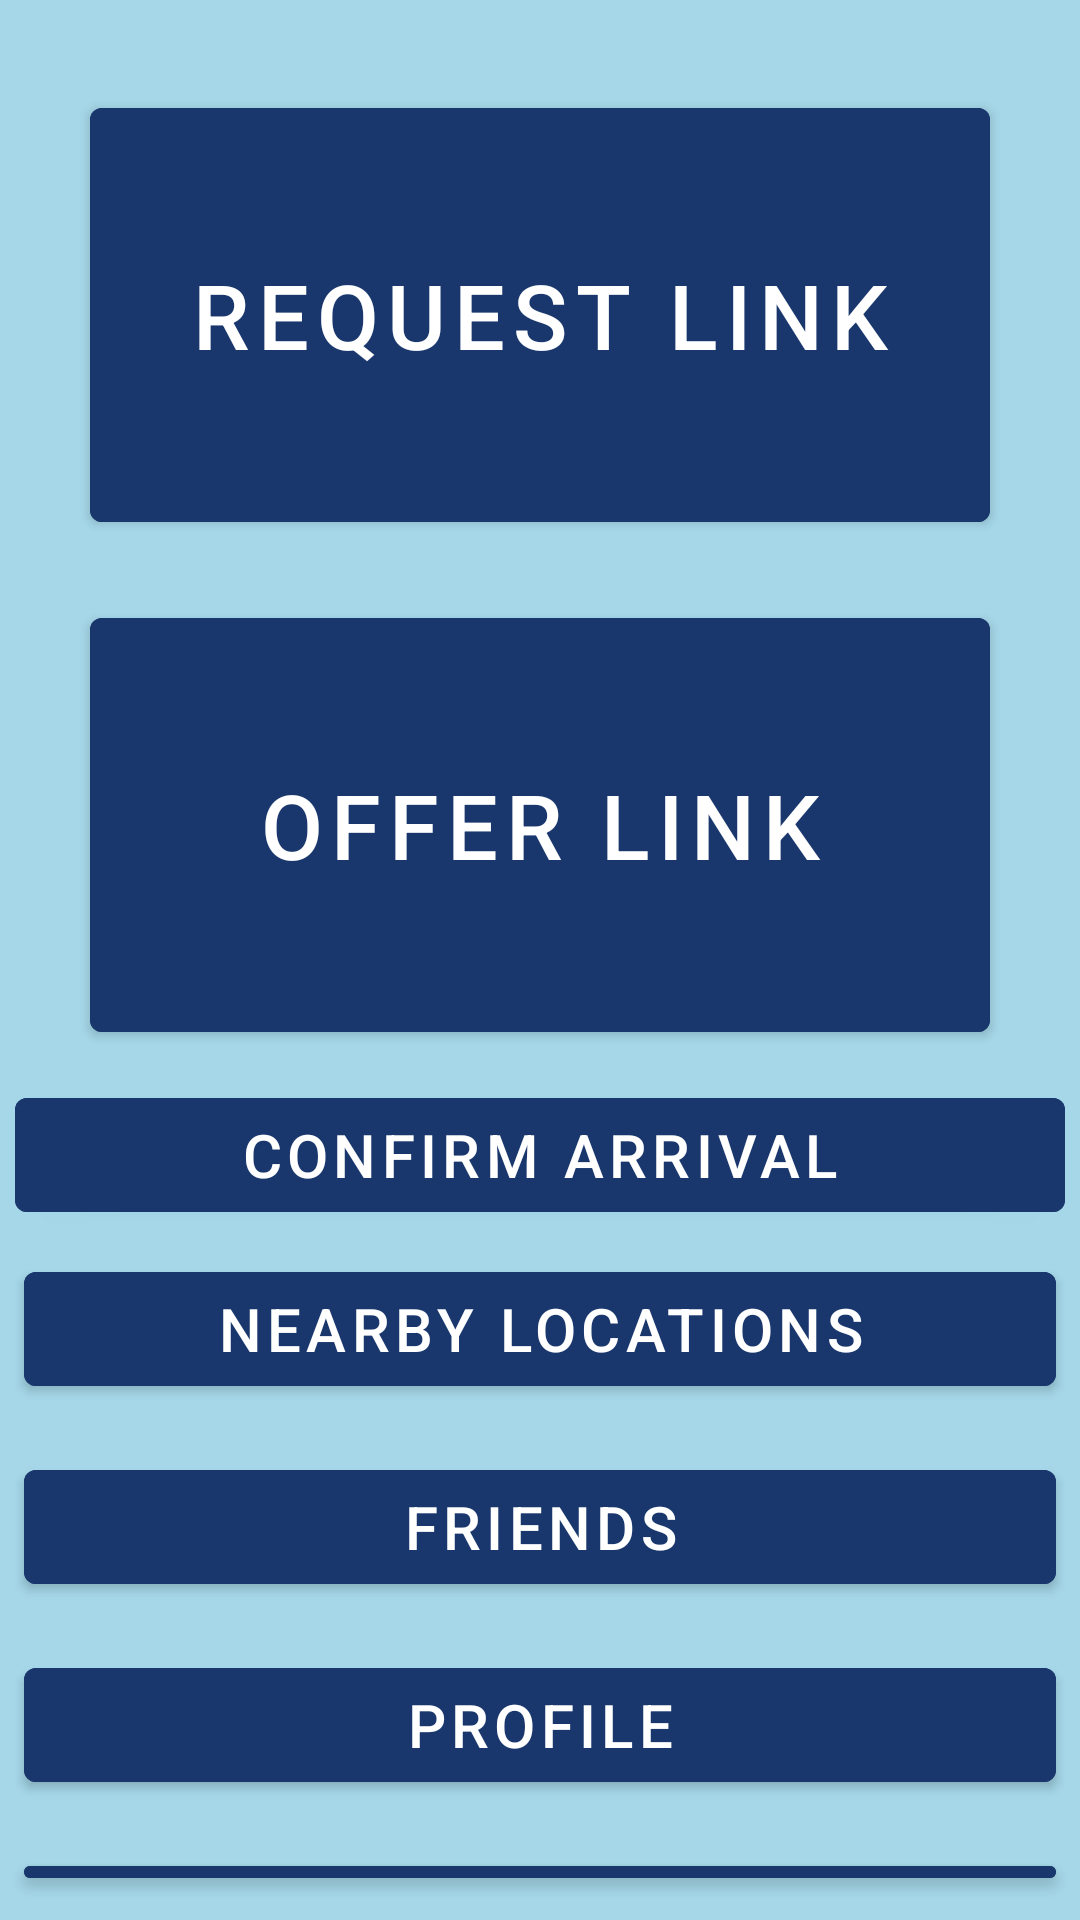

Produce the Android XML layout that renders to this screen, including the resource entries it uses.
<!-- AndroidManifest.xml: application theme Theme.TaxiLink -->
<!-- res/layout/home_page.xml -->
<?xml version="1.0" encoding="utf-8"?>
<RelativeLayout xmlns:android="http://schemas.android.com/apk/res/android"
    xmlns:app="http://schemas.android.com/apk/res-auto"
    android:id="@+id/directBtn"
    android:layout_width="match_parent"
    android:layout_height="match_parent"
    android:background="@color/pageBackground">

    <com.google.android.material.button.MaterialButton
        android:id="@+id/requestLinkBtn"
        android:layout_width="wrap_content"
        android:layout_height="wrap_content"
        android:layout_centerHorizontal="true"
        android:layout_marginStart="30dp"
        android:layout_marginTop="30dp"
        android:layout_marginEnd="30dp"
        android:layout_marginBottom="10dp"
        android:width="350dp"
        android:height="150dp"
        android:backgroundTint="@color/buttonBackground"
        android:minWidth="200dp"
        android:text="@string/request_link_home_page"
        android:textSize="30sp"
        android:textColor="@color/white"/>

    <com.google.android.material.button.MaterialButton
        android:id="@+id/offerLinkBtn"
        android:layout_width="wrap_content"
        android:layout_height="wrap_content"
        android:layout_centerHorizontal="true"
        android:layout_marginStart="30dp"
        android:layout_marginTop="10dp"
        android:layout_marginEnd="30dp"
        android:layout_marginBottom="10dp"
        android:width="350dp"
        android:height="150dp"
        android:backgroundTint="@color/buttonBackground"
        android:minWidth="200dp"
        android:text="@string/offer_link_home_page"
        android:textSize="30sp"
        android:textColor="@color/white"
        android:layout_below="@+id/requestLinkBtn"/>

    <com.google.android.material.button.MaterialButton
        android:id="@+id/confirmButton"
        android:layout_width="wrap_content"
        android:layout_height="wrap_content"
        android:width="350dp"
        android:height="50dp"
        android:textSize="20sp"
        android:backgroundTint="@color/buttonBackground"
        android:text="@string/confirm_arrival"
        android:textColor="@color/white"
        android:layout_below="@+id/offerLinkBtn"
        android:layout_centerHorizontal="true"/>

    <com.google.android.material.button.MaterialButton
        android:id="@+id/nearbyButton"
        android:layout_width="wrap_content"
        android:layout_height="wrap_content"
        android:layout_margin="8dp"
        android:backgroundTint="@color/buttonBackground"
        android:text="@string/nearby_locations"
        android:textColor="@color/white"
        android:layout_below="@id/confirmButton"
        android:width="350dp"
        android:layout_centerHorizontal="true"
        android:height="50dp"
        android:textSize="20sp" />

    <com.google.android.material.button.MaterialButton
        android:id="@+id/profile"
        android:layout_width="wrap_content"
        android:layout_height="wrap_content"
        android:layout_margin="8dp"
        android:backgroundTint="@color/buttonBackground"
        android:text="@string/Profile"
        android:textColor="@color/white"
        android:layout_below="@id/Friends"
        android:width="350dp"
        android:height="50dp"
        android:textSize="20sp"
        android:layout_centerHorizontal="true"/>

    <com.google.android.material.button.MaterialButton
        android:id="@+id/Friends"
        android:layout_width="wrap_content"
        android:layout_height="wrap_content"
        android:layout_margin="8dp"
        android:backgroundTint="@color/buttonBackground"
        android:text="@string/friends"
        android:textColor="@color/white"
        android:layout_below="@id/nearbyButton"
        android:width="350dp"
        android:height="50dp"
        android:textSize="20sp"
        android:layout_centerHorizontal="true"/>

    <com.google.android.material.button.MaterialButton
        android:id="@+id/direcBtn"
        android:layout_width="wrap_content"
        android:layout_height="wrap_content"
        android:layout_margin="8dp"
        android:backgroundTint="@color/buttonBackground"
        android:text="Directions"
        android:layout_below="@id/profile"
        android:width="350dp"
        android:textSize="20sp"
        android:height="50dp"
        android:textColor="@color/white"
        android:layout_centerHorizontal="true"/>

</RelativeLayout>
<!-- resources referenced by this layout -->
<resources>
  <color name="buttonBackground">#19376D</color>
  <color name="pageBackground">#A5D7E8</color>
  <color name="white">#FFFFFFFF</color>
  <string name="Profile">Profile</string>
  <string name="confirm_arrival">Confirm Arrival</string>
  <string name="friends">Friends</string>
  <string name="nearby_locations">Nearby Locations</string>
  <string name="offer_link_home_page">Offer Link</string>
  <string name="request_link_home_page">Request Link</string>
  <style name="Theme.TaxiLink" parent="Theme.MaterialComponents.DayNight.DarkActionBar">
          
          <item name="colorPrimary">@color/purple_500</item>
          <item name="colorPrimaryVariant">@color/purple_700</item>
          <item name="colorOnPrimary">@color/white</item>
          
          <item name="colorSecondary">@color/teal_200</item>
          <item name="colorSecondaryVariant">@color/teal_700</item>
          <item name="colorOnSecondary">@color/black</item>
          
          <item name="android:statusBarColor">?attr/colorPrimaryVariant</item>
          
      </style>
  <color name="purple_500">#FF6200EE</color>
  <color name="purple_700">#FF3700B3</color>
  <color name="teal_200">#FF03DAC5</color>
  <color name="teal_700">#FF018786</color>
  <color name="black">#FF000000</color>
</resources>
